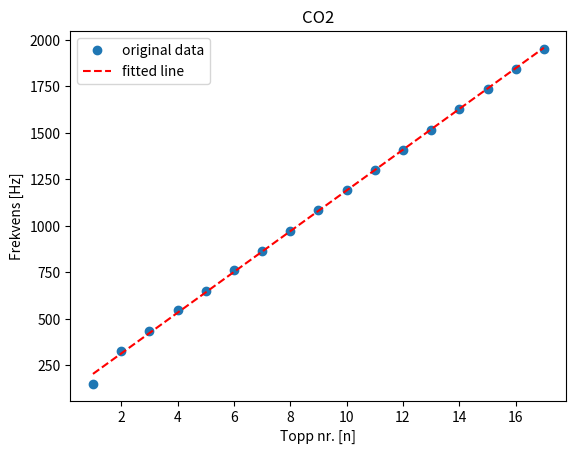

Write Python code to recreate this figure.
import matplotlib.pyplot as plt
import numpy as np
from scipy import stats

data = [150.2, 327.3, 432.9, 547.3, 652.0, 760.2, 866.2, 974.8, 1083.0, 1190.7, 1300.2, 1409.1, 1517.1, 1629.9, 1734.5, 1844.2, 1952.2]

n = np.linspace(1, len(data), len(data))
reg = stats.linregress(n, data)

a = reg.slope
b = reg.intercept
delta_a = reg.stderr
L = 1.243
delta_L = 1.5e-3

print(f'Stigningstall:  a = {a:.4} +- {round(delta_a, 1)} [1/s]')

c = 2*L*a
delta_c = c*np.sqrt((delta_a/a)**2 + (delta_L/L)**2)
print(f'Lydhastigheten: c = {c:.4} +- {round(delta_c, 1)} [m/s]')

plt.plot(n, data, 'o', label='original data')
plt.plot(n, reg.intercept + reg.slope*n, 'r--', label='fitted line')
plt.xlabel('Topp nr. [n]')
plt.ylabel('Frekvens [Hz]')
plt.title("CO2")
plt.legend()
plt.show()